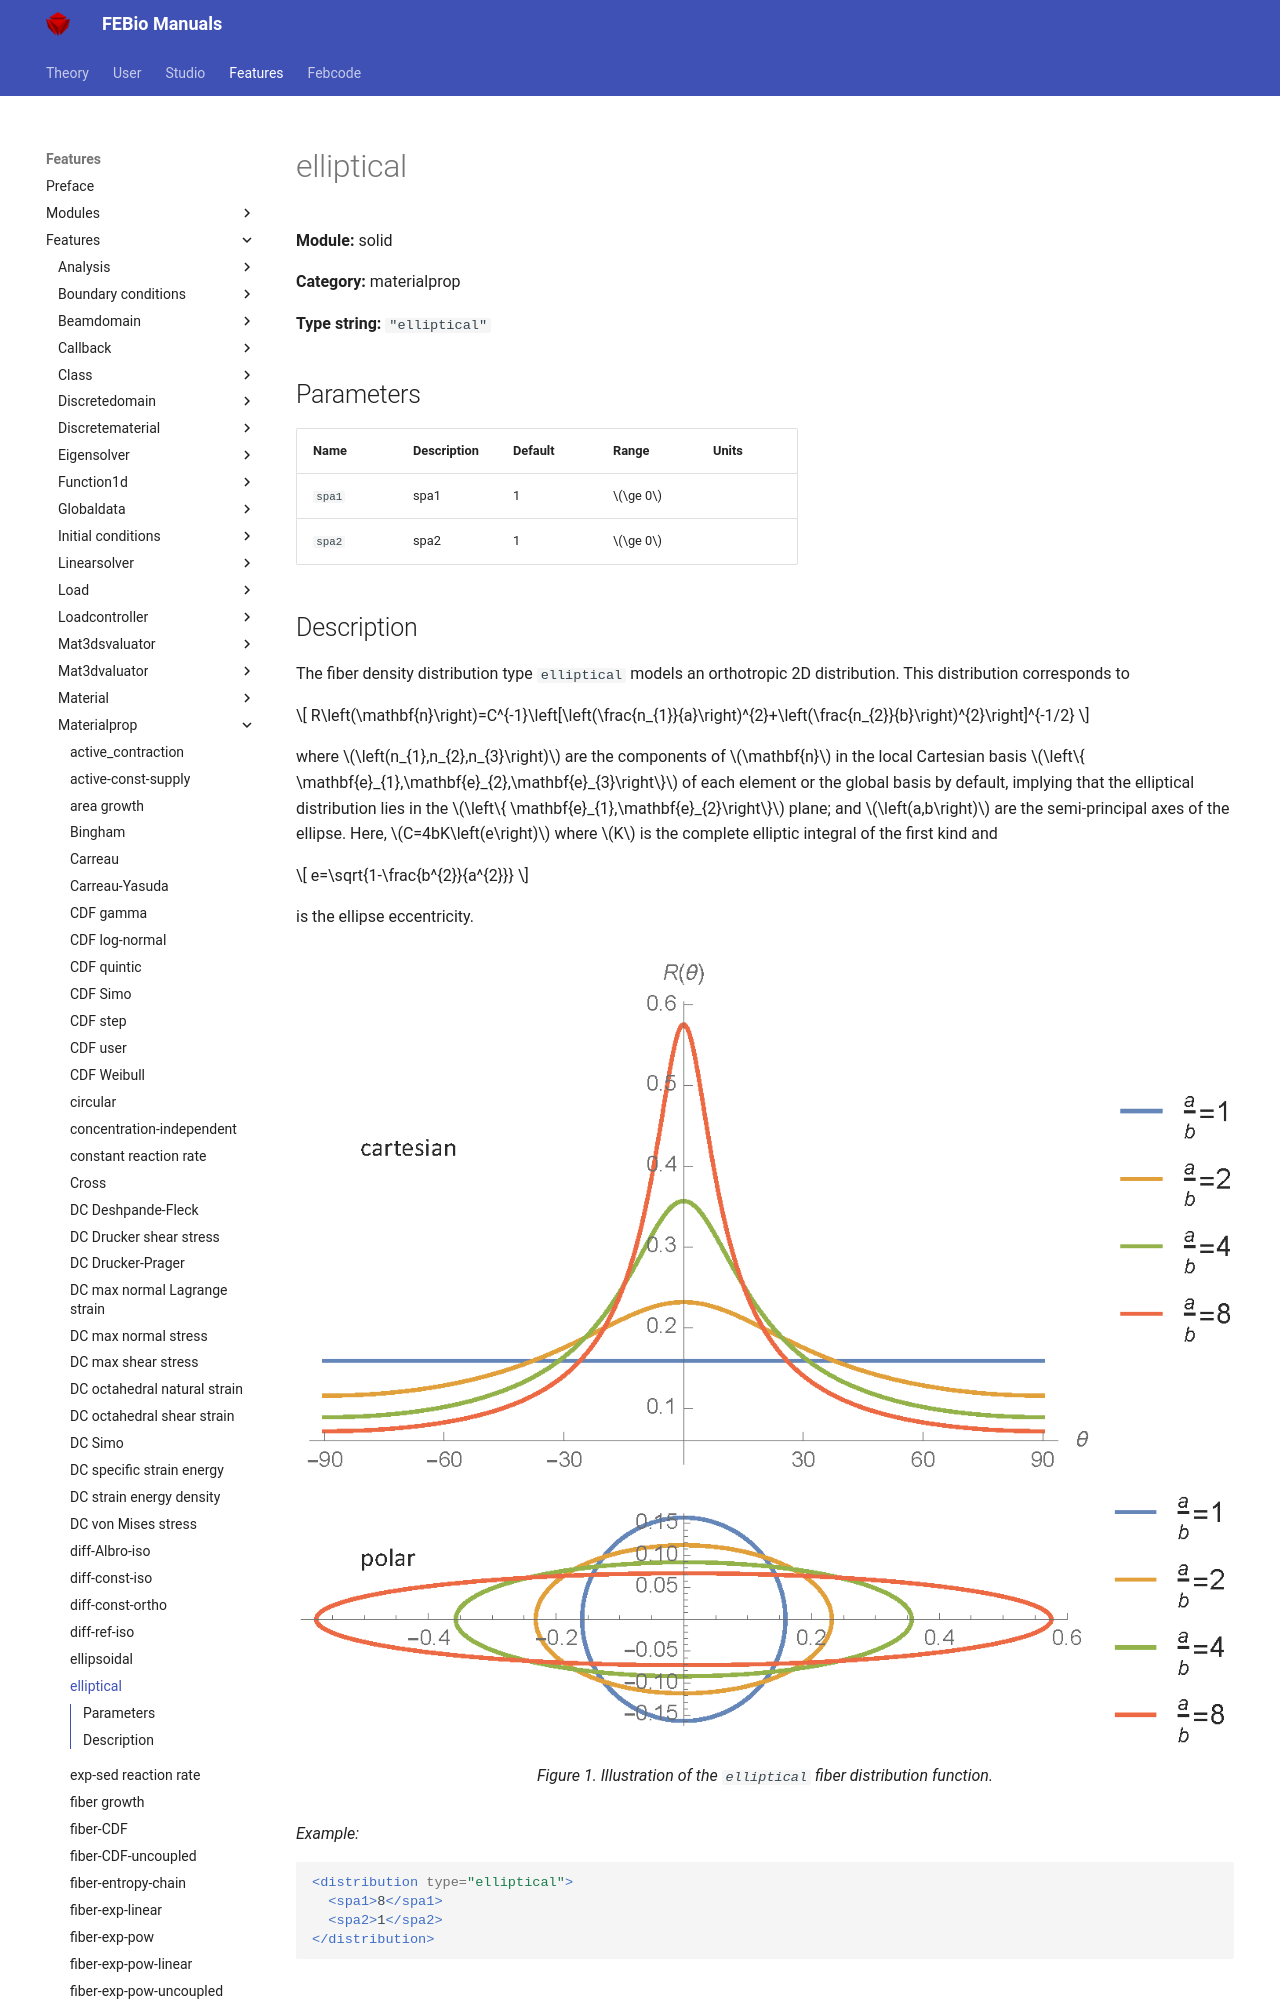

repository: febiosoftware/febio-docs · page: features/features/solid_materialprop_elliptical/index.html · generator: mkdocs

# elliptical

**Module:** solid

**Category:** materialprop

**Type string:** `"elliptical"`

## Parameters

| Name | Description | Default | Range | Units |
|------|-------------|---------|-------|-------|
| `spa1` | spa1 | 1 | $\ge 0$ |  |
| `spa2` | spa2 | 1 | $\ge 0$ |  |
